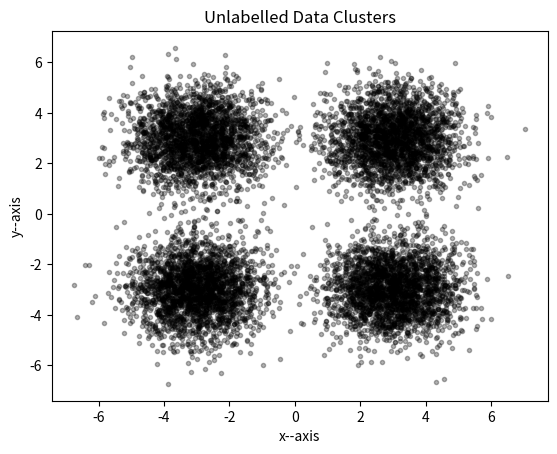

Reproduce this figure in Python.
import numpy as np
from matplotlib import pyplot as plt

# Don't change the seed or use a different Generator
RNG = np.random.default_rng(3)
normal = RNG.multivariate_normal

t, n = 3, 4*2500
X = normal([-t, t], np.identity(2), n // 4)
X = np.vstack((X, normal([t, t], np.identity(2), n // 4)))
X = np.vstack((X, normal([t, -t], np.identity(2), n // 4)))
X = np.vstack((X, normal([-t, -t], np.identity(2), n // 4)))
plt.title('Unlabelled Data Clusters')
plt.xlabel('x--axis')
plt.ylabel('y--axis')
plt.scatter(X[:, 0], X[:, 1], marker='.', color='k', alpha=0.3)
plt.show()
